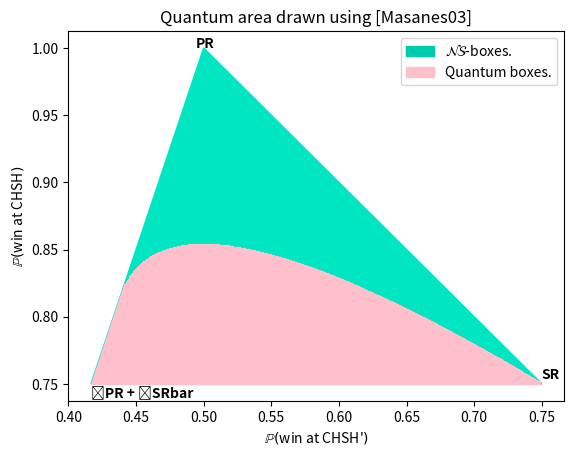

Reproduce this figure in Python.
import numpy as np
import matplotlib.pyplot as plt
from matplotlib.colors import hsv_to_rgb
import matplotlib.patches as mpatches

plt.rcParams['figure.dpi'] = 300
plt.rcParams['savefig.dpi'] = 300

def P_L(mu, nu, sigma, tau):
    new_box = np.zeros((4,4))
    for a in range(2):
        for b in range(2):
            for x in range(2):
                for y in range(2):
                    if a==(mu*x+nu)%2 and b==(sigma*y+tau)%2:
                        new_box[2*x+y, 2*a+b] = 1         
    return new_box


def P_NL(mu, nu, sigma):
    new_box = np.zeros((4,4))
    for a in range(2):
        for b in range(2):
            for x in range(2):
                for y in range(2):
                    if (a+b)%2==(x*y + mu*x + nu*y + sigma)%2:
                        new_box[2*x+y, 2*a+b] = 0.5               
    return new_box


PR = P_NL(0,0,0)
PRbar = P_NL(0,0,1)
PRprime = P_NL(1,1,1)
P_0 = P_L(0,0,0,0)
P_1 = P_L(0,1,0,1)
SR = (P_0 + P_1)/2
I = 0.25*np.ones((4,4))
SRbar = 2*I-SR


def corNLB(p):
    return p*PR + (1-p)*SR

CHSH = np.zeros((4,4))
CHSHprime = np.zeros((4,4))

for a in range(2):
    for b in range(2):
        for x in range(2):
            for y in range(2):
                if (a+b)%2==(x*y)%2:
                    CHSH[2*x+y, 2*a+b] = 0.25  
                if (a+b)%2==((x+1)*(y+1))%2:
                    CHSHprime[2*x+y, 2*a+b] = 0.25 

def CHSHvalue(Box):
    return np.sum(Box*CHSH)

def CHSHprimevalue(Box):
    return np.sum(Box*CHSHprime)

def E(Box, x, y):
    return Box[2*x+y, 2*0+0] + Box[2*x+y, 2*1+1] - Box[2*x+y, 2*0+1] - Box[2*x+y, 2*1+0]

def is_in_Q(Box1, Box2, Box3, alpha, beta):
    # alpha, beta, gamma = Compute_Coeff(PR, SR, I, CHSHprime_value=CHSHprime_value, CHSH_value=CHSH_value)
    Box = alpha*Box1 + beta*Box2 + (1-alpha-beta)*Box3
        # Box is a 4x4 matrix
    coeff00 = np.arcsin(E(Box,0,0))
    coeff01 = np.arcsin(E(Box,0,1))
    coeff10 = np.arcsin(E(Box,1,0))
    coeff11 = np.arcsin(E(Box,1,1))
    return coeff00 + coeff01 + coeff10 - coeff11 <= np.pi

def draw_Q(Box1, Box1name, Box2, Box2name, Box3, Box3name, precision=0.001):

    # Draw the initial background triangle:
    x1, y1 = CHSHprimevalue(Box1), CHSHvalue(Box1)
    x2, y2 = CHSHprimevalue(Box2), CHSHvalue(Box2)
    x3, y3 = CHSHprimevalue(Box3), CHSHvalue(Box3)
    triangle = plt.Polygon(np.array([[x1, y1], [x2,y2], [x3, y3]]), color=hsv_to_rgb([0.475, 1, 0.9]))
    plt.gca().add_patch(triangle)

    Quantum_color = 'pink'
    beta=1
    alpha=0
    alpha_memory=0
    while beta>0:
        if is_in_Q(Box1, Box2, Box3, alpha, beta):
            Box = alpha*Box1 + beta*Box2 + (1-alpha-beta)*Box3
            plt.plot([CHSHprimevalue(Box), CHSHprimevalue(Box)], [CHSHvalue(Box), CHSHvalue(Box3)], color=Quantum_color)
            alpha_memory=alpha
            beta-=precision
            alpha=1-beta
        else:
            alpha-=precision
            if alpha<0:
                beta-=precision
                alpha=1-beta

    Box = alpha_memory*Box1 + (1-alpha_memory)*Box3
    triangle2 = plt.Polygon(np.array([[CHSHprimevalue(Box), CHSHvalue(Box)], [CHSHprimevalue(Box),CHSHvalue(Box3)], [CHSHprimevalue(Box3), CHSHvalue(Box3)]]), color=Quantum_color)
    plt.gca().add_patch(triangle2)

    plt.text(x1+0.001, y1, Box1name, horizontalalignment='center',weight="bold")
    plt.text(x2, y2+0.007, Box2name, verticalalignment='center',weight="bold")
    plt.text(x3, y3-0.007, Box3name, verticalalignment='center',weight="bold")
    plt.title("Quantum area drawn using [Masanes03]")
    plt.xlabel("$\mathbb{P}($win at CHSH'$)$")
    plt.ylabel("$\mathbb{P}($win at CHSH$)$")
    handles = []
    handles.append( mpatches.Patch(color=hsv_to_rgb([0.475, 1, 0.8]), label='$\mathcal{N\!S}$-boxes.') )
    handles.append( mpatches.Patch(color=Quantum_color, label='Quantum boxes.') )
    plt.legend(handles=handles, loc='upper right', fontsize = 10)
    plt.show()
        

is_in_Q(PR, SR, (2/3)*PR+(1/3)*SRbar, 0.2, 0)

draw_Q(PR, "PR", SR, "SR", (2/3)*PR+(1/3)*SRbar, "⅔PR + ⅓SRbar", precision=0.001)

